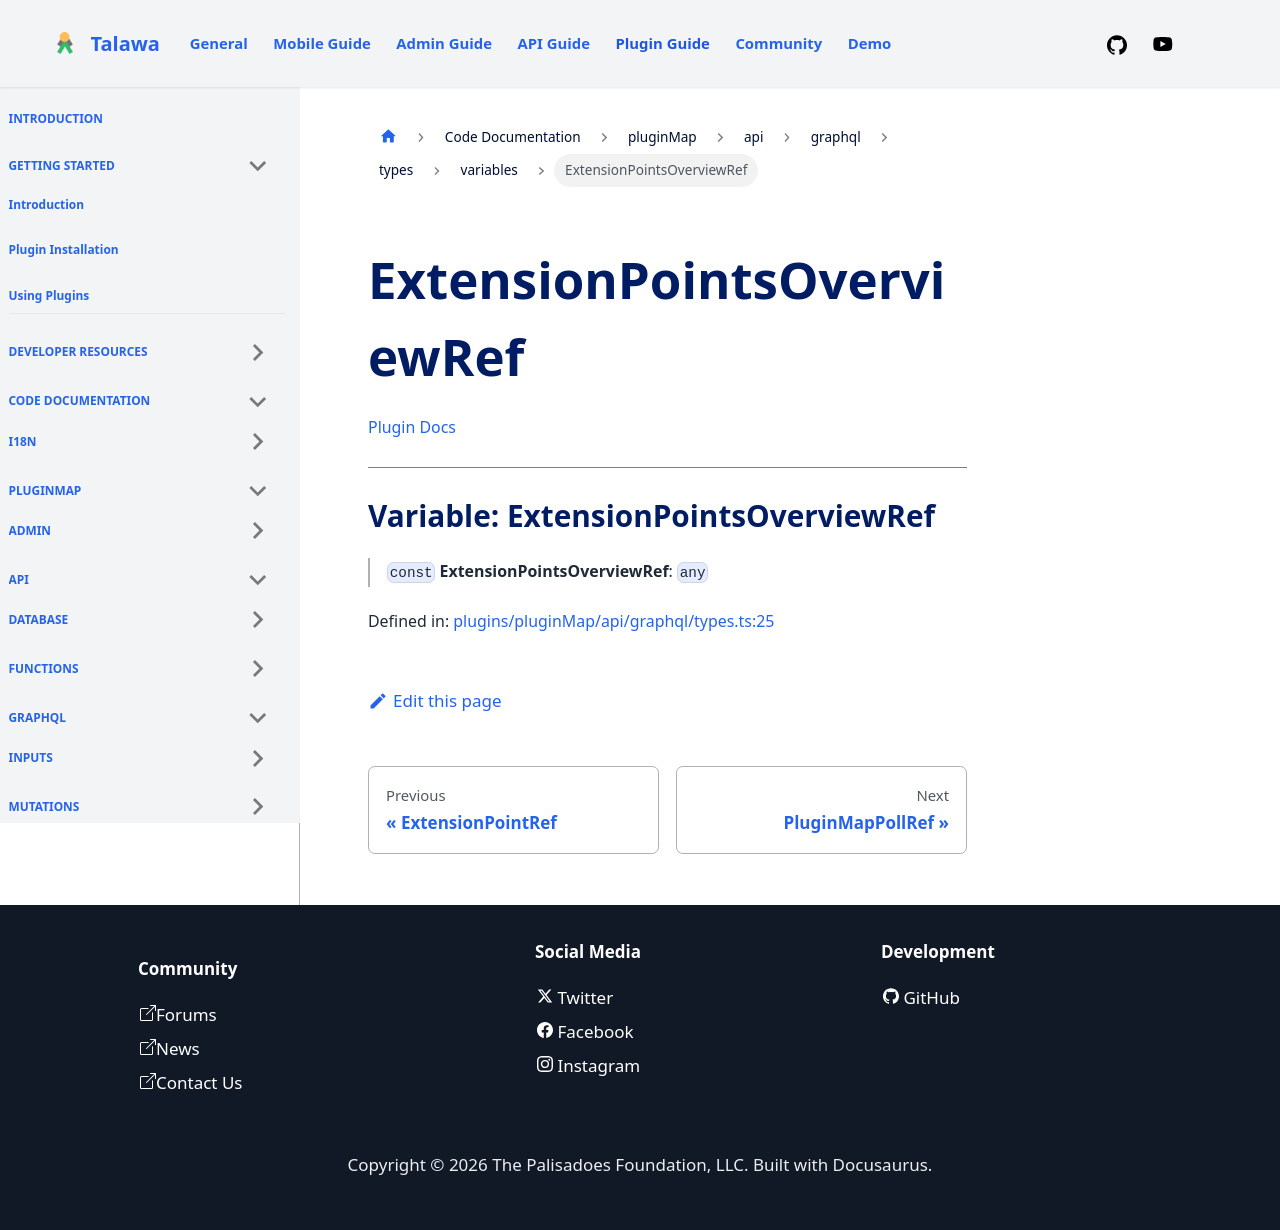

repository: PalisadoesFoundation/talawa-plugin · page: docs/auto-docs/pluginMap/api/graphql/types/variables/ExtensionPointsOverviewRef/index.html · generator: docusaurus

[Plugin Docs](/)

***

# Variable: ExtensionPointsOverviewRef

> `const` **ExtensionPointsOverviewRef**: `any`

Defined in: [plugins/pluginMap/api/graphql/types.ts:25](https://github.com/PalisadoesFoundation/talawa-plugin/tree/main/plugins/pluginMap/api/graphql/types.ts#L25)
